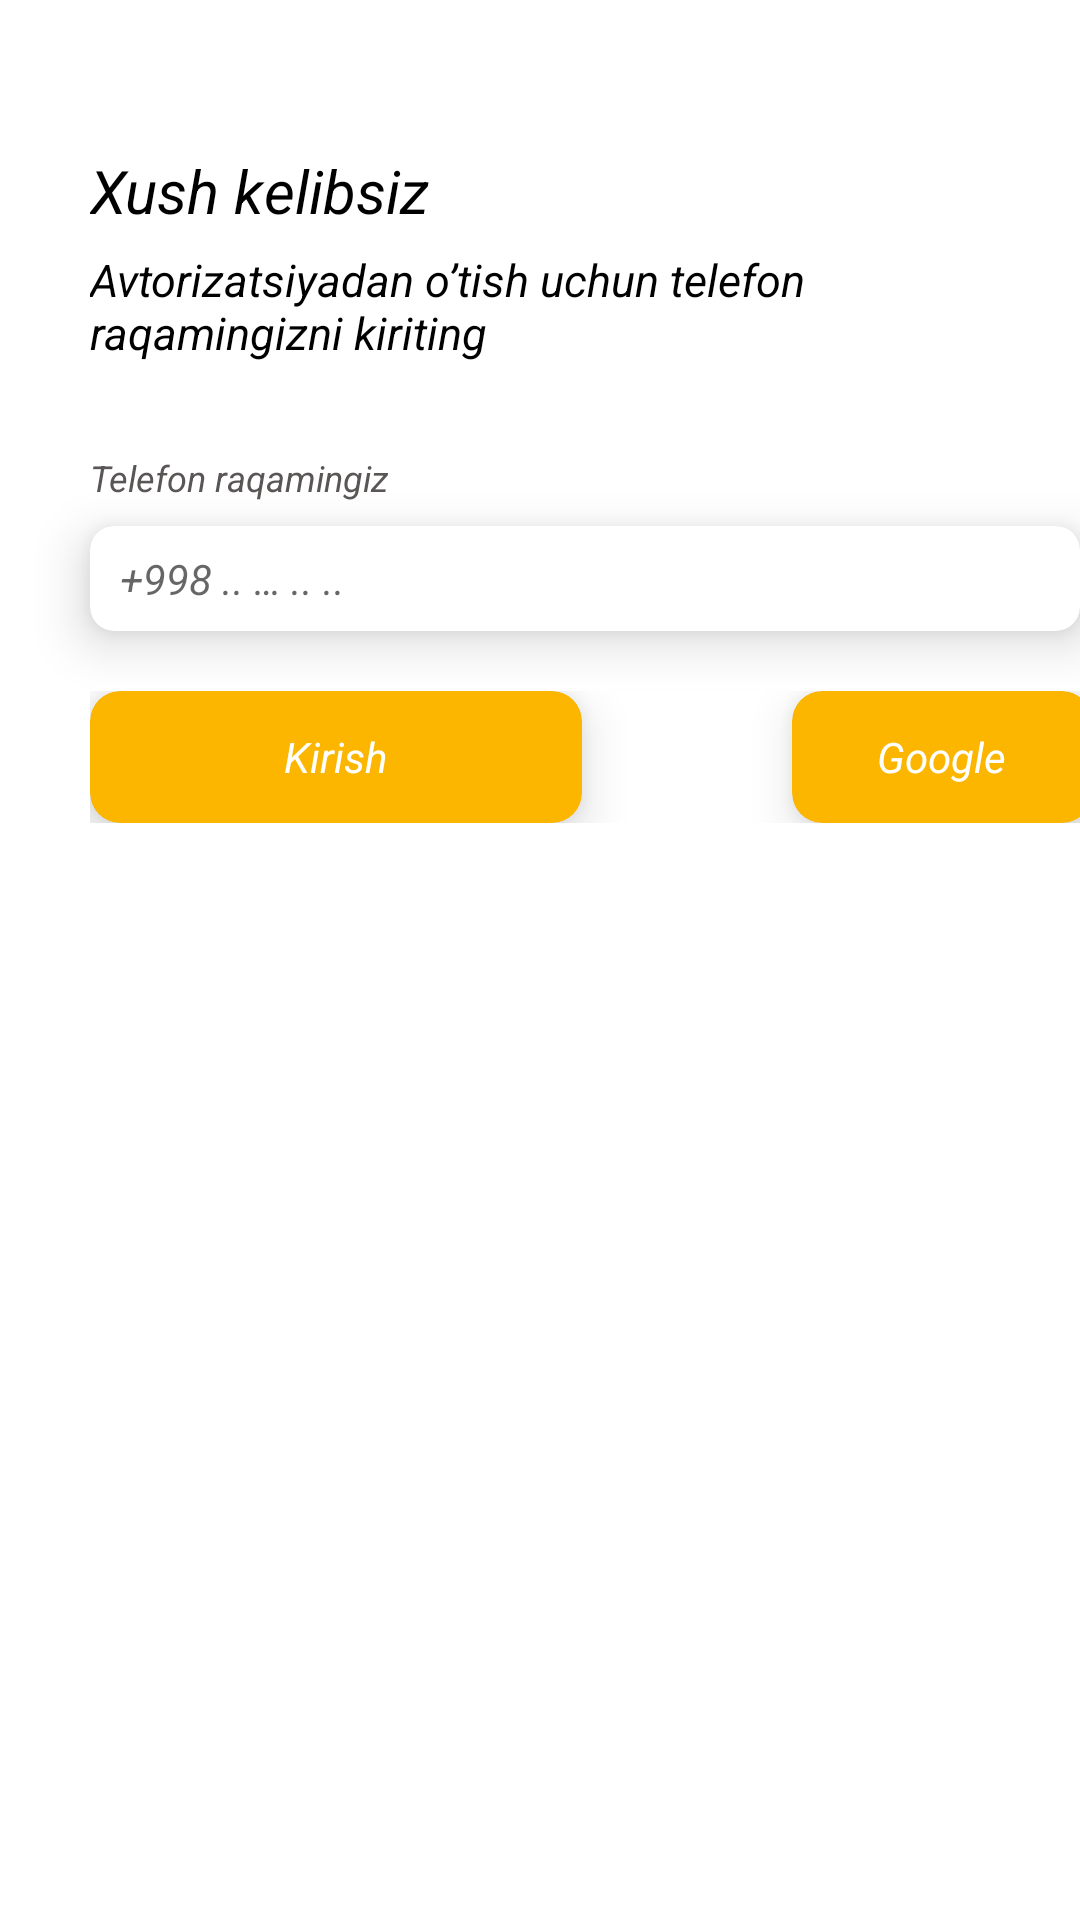

Produce the Android XML layout that renders to this screen, including the resource entries it uses.
<!-- AndroidManifest.xml: application theme Theme.FirebaceAuthorition -->
<!-- res/layout/fragment_home.xml -->
<?xml version="1.0" encoding="utf-8"?>
<LinearLayout xmlns:android="http://schemas.android.com/apk/res/android"
    xmlns:app="http://schemas.android.com/apk/res-auto"
    xmlns:tools="http://schemas.android.com/tools"
    android:layout_width="match_parent"
    android:layout_height="match_parent"
    android:orientation="vertical"
    tools:context=".Home">

    <TextView
        android:layout_width="wrap_content"
        android:layout_height="wrap_content"
        android:layout_marginStart="30dp"
        android:layout_marginTop="50dp"
        android:text="@string/xush_kelibsiz"
        android:textColor="@color/black"
        android:textSize="20sp"
        android:textStyle="italic" />

    <TextView
        android:layout_width="wrap_content"
        android:layout_height="wrap_content"
        android:layout_marginStart="30dp"
        android:layout_marginTop="6dp"
        android:text="@string/avtorizatsiyadan_o_tish_uchun_telefon_nraqamingizni_kiriting"
        android:textColor="@color/black"
        android:textSize="15sp"
        android:textStyle="italic" />

    <TextView
        android:layout_width="wrap_content"
        android:layout_height="wrap_content"
        android:layout_marginStart="30dp"
        android:layout_marginTop="30dp"
        android:text="@string/telefon_raqamingiz"
        android:textColor="#5A5656"
        android:textSize="12sp"
        android:textStyle="italic" />

    <androidx.cardview.widget.CardView
        android:layout_width="330dp"
        android:layout_height="35dp"
        android:layout_marginStart="30dp"
        android:layout_marginTop="8dp"
        android:elevation="10dp"
        app:cardCornerRadius="8dp"
        app:cardElevation="10dp"
        app:cardMaxElevation="10dp">

        <EditText
            android:id="@+id/number"
            android:inputType="phone"
            android:layout_width="match_parent"
            android:layout_height="match_parent"
            android:background="@android:color/transparent"
            android:layout_marginStart="10dp"
            android:hint="@string/_998_99_893_54_46"
            android:textColor="@color/black"
            android:textSize="14sp"
            android:textStyle="italic" />

    </androidx.cardview.widget.CardView>

    <LinearLayout
        android:layout_marginStart="30dp"
        android:layout_marginTop="20dp"
        android:orientation="horizontal"
        android:layout_width="match_parent"
        android:layout_height="wrap_content">

        <androidx.cardview.widget.CardView
            android:id="@+id/cardsave"
            android:layout_width="164dp"
            android:layout_height="44dp"
            android:backgroundTint="#FCB600"
            android:elevation="10dp"
            app:cardCornerRadius="10dp"
            app:cardElevation="10dp"
            app:cardMaxElevation="10dp">

            <TextView
                android:layout_width="wrap_content"
                android:layout_height="wrap_content"
                android:layout_gravity="center"
                android:text="@string/kirish"
                android:textColor="@color/white"
                android:textSize="14sp"
                android:textStyle="italic" />

        </androidx.cardview.widget.CardView>

        <androidx.cardview.widget.CardView
            android:id="@+id/google"
            android:layout_width="100dp"
            android:layout_marginStart="70dp"
            android:layout_height="44dp"
            android:backgroundTint="#FCB600"
            android:elevation="10dp"
            app:cardCornerRadius="10dp"
            app:cardElevation="10dp"
            app:cardMaxElevation="10dp">

            <TextView
                android:layout_width="wrap_content"
                android:layout_height="wrap_content"
                android:layout_gravity="center"
                android:text="@string/google"
                android:textColor="@color/white"
                android:textSize="14sp"
                android:textStyle="italic" />

        </androidx.cardview.widget.CardView>
    </LinearLayout>
</LinearLayout>
<!-- resources referenced by this layout -->
<resources>
  <string name="_998_99_893_54_46">+998 .. … .. ..</string>
  <string name="avtorizatsiyadan_o_tish_uchun_telefon_nraqamingizni_kiriting">Avtorizatsiyadan o’tish uchun telefon\nraqamingizni kiriting</string>
  <string name="google">Google</string>
  <string name="kirish">Kirish</string>
  <string name="telefon_raqamingiz">Telefon raqamingiz</string>
  <string name="xush_kelibsiz">Xush kelibsiz</string>
  <style name="Theme.FirebaceAuthorition" parent="Theme.MaterialComponents.Light.NoActionBar">
          
          <item name="colorPrimary">#F8E00C</item>
          <item name="colorPrimaryVariant">#F8E00C</item>
          <item name="colorOnPrimary">#F8E00C</item>
          
          <item name="colorSecondary">#F8E00C</item>
          <item name="colorSecondaryVariant">#F8E00C</item>
          <item name="colorOnSecondary">@color/black</item>
          
          <item name="android:statusBarColor" tools:targetApi="l">?attr/colorPrimaryVariant</item>
          
      </style>
  <!-- not gathered from this repository: default colours our renderer supplied (Android Studio template values) -->
  <color name="black">#FF000000</color>
  <color name="white">#FFFFFFFF</color>
</resources>
